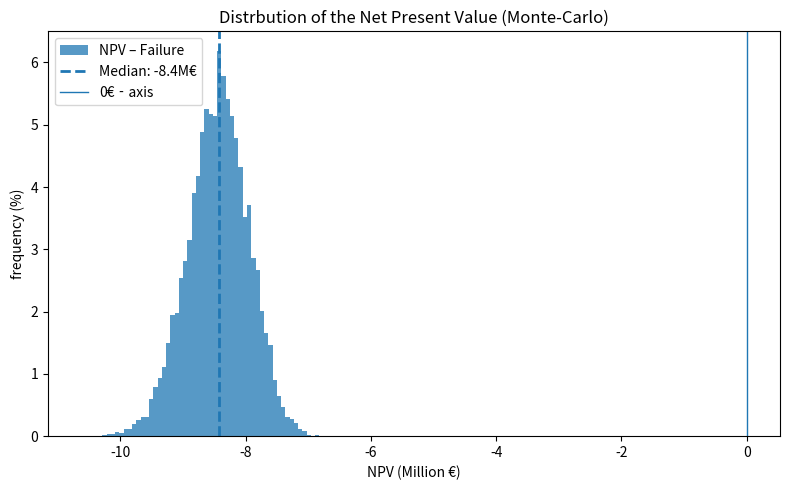
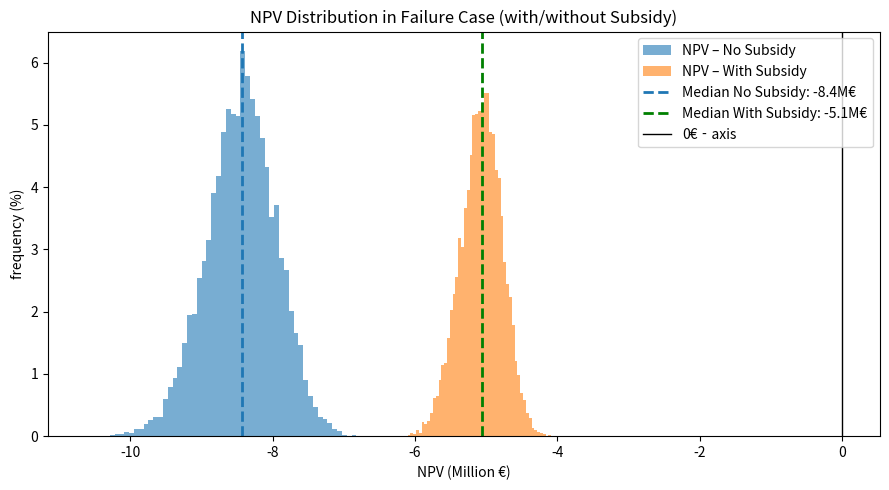

The matplotlib source for these figures, in order:
import numpy as np
import matplotlib.pyplot as plt

# Parameters
CAPEX_P10 = 7_818_000
CAPEX_P50 = 8_433_000
CAPEX_P90 = 9_059_000
N_SIM     = 10_000
RNG_SEED  = 42
bins      = 60

def lognormal_mu_sigma(p10, p50, p90):

    z10, z90 = -1.2815515655446004, 1.2815515655446004
    mu    = np.log(p50)
    sigma = (np.log(p90) - np.log(p10)) / (z90 - z10)
    return mu, sigma

mu_capex, sig_capex = lognormal_mu_sigma(CAPEX_P10, CAPEX_P50, CAPEX_P90)

# Simulate failure NPV: -CapEx (100% Fehlschlag)
rng = np.random.default_rng(RNG_SEED)
npv_failure = -rng.lognormal(mu_capex, sig_capex, N_SIM)  # [€]

# Histogram weights to convert counts to percentage
weights = np.ones_like(npv_failure) / N_SIM * 100  # each sample represents 0.01%

# Plot
plt.figure(figsize=(8, 5))
plt.hist(npv_failure / 1e6, bins=bins, weights=weights,
         alpha=0.75, label="NPV – Failure")

median_fail = np.median(npv_failure) / 1e6
plt.axvline(median_fail, linestyle="dashed", linewidth=2,
            label=f"Median: {median_fail:,.1f}M€")

# --- zero line for reference ------------------------------------------
plt.axvline(0, linewidth=1, label="0€‐axis")
xmin, xmax = plt.xlim()
plt.xlim(xmin, max(0, xmax))        # sicherstellen, dass 0 rechts sichtbar ist
# -----------------------------------------------------------------------

plt.xlabel("NPV (Million €)")
plt.ylabel("frequency (%)")
plt.title("Distrbution of the Net Present Value (Monte‑Carlo)")
plt.legend()
plt.tight_layout()
plt.show()

# Simulate NPV with 40% subsidy on drilling (i.e., 40% refund of CAPEX)
npv_failure_sub = -0.6 * rng.lognormal(mu_capex, sig_capex, N_SIM)  # 60% Verlust

# Plot both distributions
plt.figure(figsize=(9, 5))
plt.hist(npv_failure / 1e6, bins=bins, weights=weights,
         alpha=0.6, label="NPV – No Subsidy")
plt.hist(npv_failure_sub / 1e6, bins=bins, weights=weights,
         alpha=0.6, label="NPV – With Subsidy")

# Median lines
median_fail = np.median(npv_failure) / 1e6
median_sub  = np.median(npv_failure_sub) / 1e6
plt.axvline(median_fail, linestyle="dashed", linewidth=2,
            label=f"Median No Subsidy: {median_fail:,.1f}M€")
plt.axvline(median_sub, linestyle="dashed", linewidth=2, color="green",
            label=f"Median With Subsidy: {median_sub:,.1f}M€")

# Zero line
plt.axvline(0, linewidth=1, color="black", label="0€‐axis")
xmin, xmax = plt.xlim()
plt.xlim(xmin, max(0, xmax))

plt.xlabel("NPV (Million €)")
plt.ylabel("frequency (%)")
plt.title("NPV Distribution in Failure Case (with/without Subsidy)")
plt.legend()
plt.tight_layout()
plt.show()
